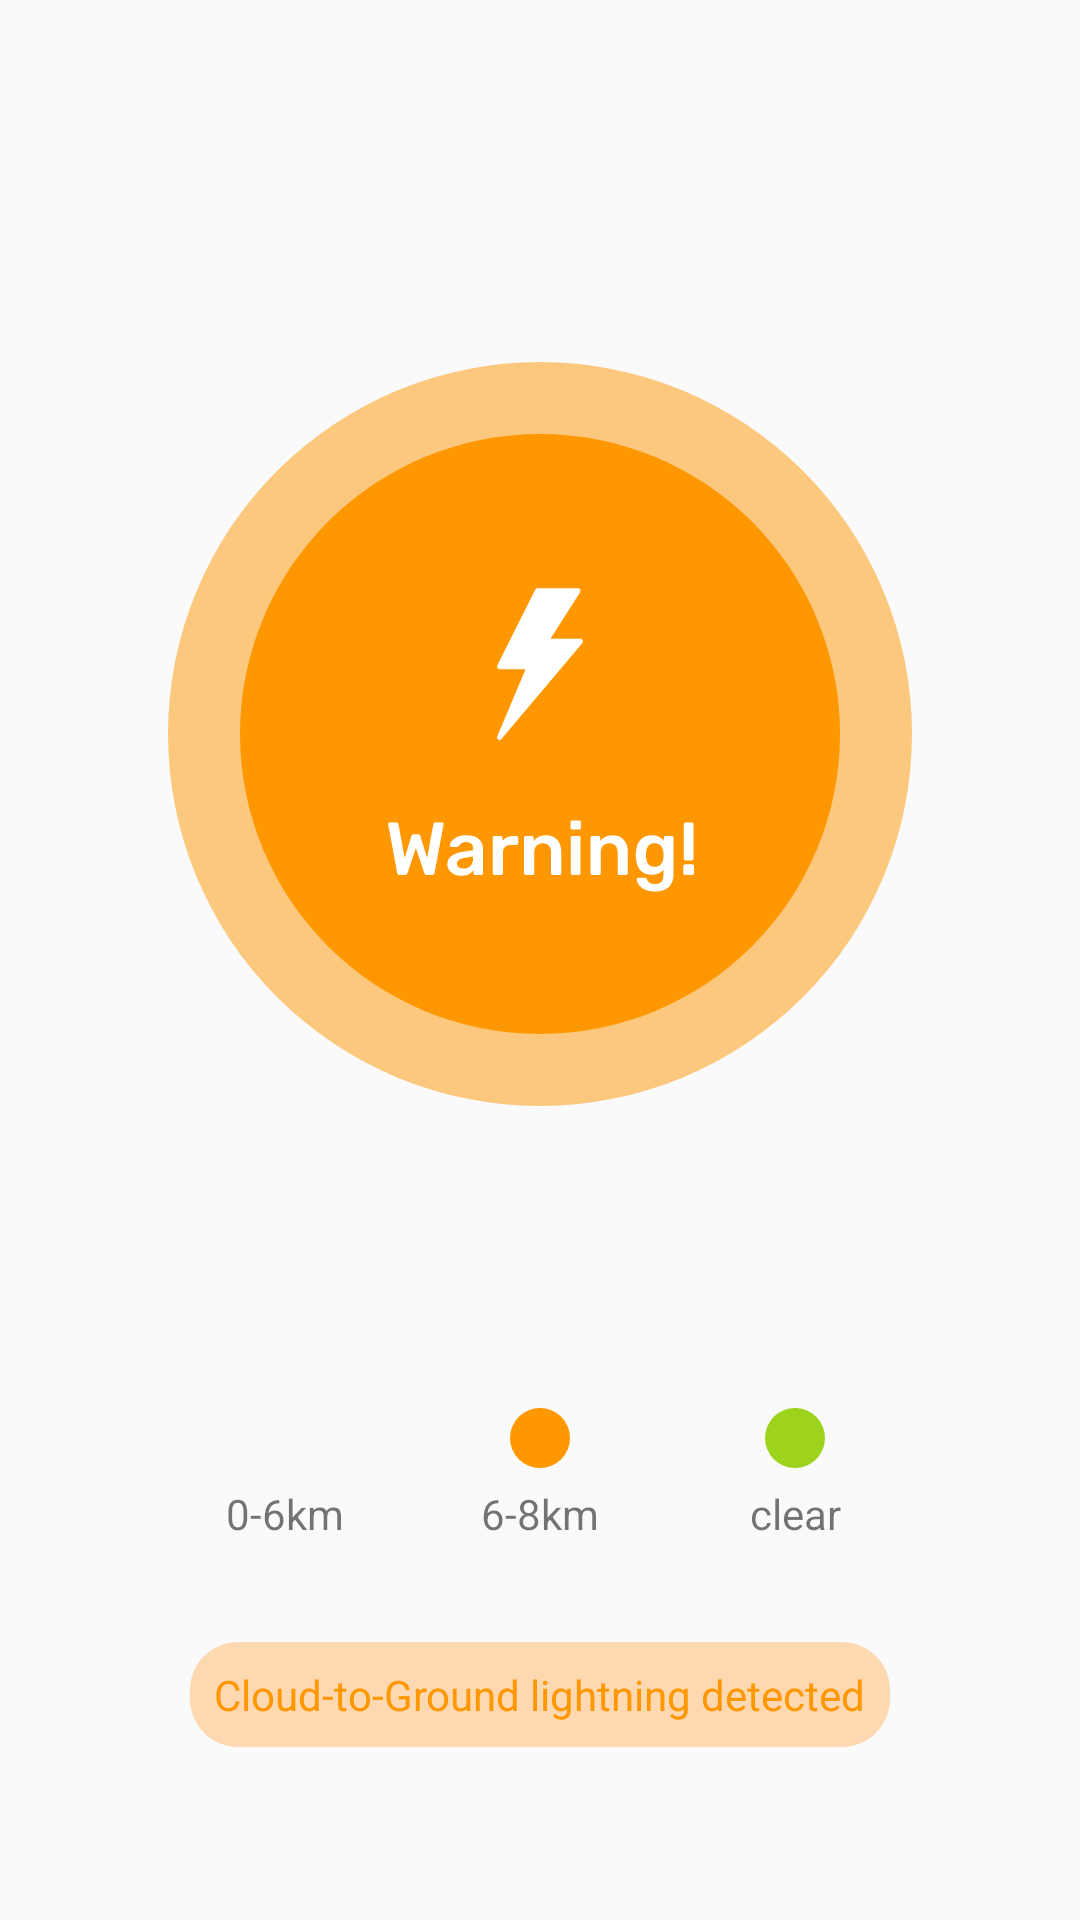

Android layout source for this screen:
<!-- AndroidManifest.xml: application theme Theme.Khind -->
<!-- res/layout/fragment_status_warning.xml -->
<?xml version="1.0" encoding="utf-8"?>
<FrameLayout xmlns:android="http://schemas.android.com/apk/res/android"
    xmlns:tools="http://schemas.android.com/tools"
    xmlns:app="http://schemas.android.com/apk/res-auto"
    android:layout_width="match_parent"
    android:layout_height="match_parent"
    tools:context=".fragmentActivity2.bottom_nav.status.StatusWarning">

    <androidx.constraintlayout.widget.ConstraintLayout
        android:layout_width="match_parent"
        android:layout_height="match_parent">
        <ImageView
            android:layout_width="wrap_content"
            android:layout_height="wrap_content"
            android:id="@+id/big_cirlce_orange"
            android:background="@drawable/ic_bigcircle_orange"
            app:layout_constraintLeft_toLeftOf="parent"
            app:layout_constraintRight_toRightOf="parent"
            app:layout_constraintTop_toTopOf="parent"
            app:layout_constraintBottom_toBottomOf="@+id/little_orange"
            tools:ignore="MissingConstraints" />
        <ImageView
            android:layout_width="wrap_content"
            android:layout_height="wrap_content"
            android:id="@+id/small_circle_orange"
            android:background="@drawable/ic_smallcircle_orange"
            app:layout_constraintLeft_toLeftOf="parent"
            app:layout_constraintRight_toRightOf="parent"
            app:layout_constraintTop_toTopOf="parent"
            app:layout_constraintBottom_toBottomOf="@+id/little_orange"
            tools:ignore="MissingConstraints"/>
        <ImageView
            android:layout_width="wrap_content"
            android:layout_height="wrap_content"
            android:id="@+id/symbol"
            android:background="@drawable/ic_lightning"
            app:layout_constraintLeft_toLeftOf="parent"
            app:layout_constraintRight_toRightOf="parent"
            app:layout_constraintTop_toTopOf="@+id/small_circle_orange"
            app:layout_constraintBottom_toBottomOf="@+id/warning_info"
            tools:ignore="MissingConstraints"/>

        <ImageView
            android:id="@+id/warning_info"
            android:layout_width="wrap_content"
            android:layout_height="wrap_content"
            android:background="@drawable/ic_warning_signal"
            app:layout_constraintBottom_toBottomOf="@+id/small_circle_orange"
            app:layout_constraintLeft_toLeftOf="parent"
            app:layout_constraintRight_toRightOf="parent"
            app:layout_constraintTop_toTopOf="@+id/symbol"
            android:layout_marginTop="30dp"
            tools:ignore="MissingConstraints" />

        <ImageView
            android:layout_width="wrap_content"
            android:layout_height="wrap_content"
            android:id="@+id/little_red"
            android:background="@drawable/ic_little_circle_red"
            app:layout_constraintTop_toBottomOf="@+id/big_cirlce_orange"
            app:layout_constraintBottom_toBottomOf="parent"
            app:layout_constraintLeft_toLeftOf="parent"
            app:layout_constraintRight_toRightOf="@+id/little_orange"
            android:layout_marginBottom="50dp"
            tools:ignore="MissingConstraints"/>
        <ImageView
            android:layout_width="wrap_content"
            android:layout_height="wrap_content"
            android:id="@+id/little_orange"
            android:background="@drawable/ic_little_cirle_orange"
            app:layout_constraintTop_toBottomOf="@+id/big_cirlce_orange"
            app:layout_constraintLeft_toLeftOf="parent"
            app:layout_constraintRight_toRightOf="parent"
            app:layout_constraintBottom_toBottomOf="parent"
            android:layout_marginBottom="50dp"
            tools:ignore="MissingConstraints"/>
        <ImageView
            android:layout_width="wrap_content"
            android:layout_height="wrap_content"
            android:id="@+id/little_green"
            android:background="@drawable/ic_little_circle_green"
            app:layout_constraintTop_toBottomOf="@+id/big_cirlce_orange"
            app:layout_constraintLeft_toLeftOf="@+id/little_orange"
            app:layout_constraintRight_toRightOf="parent"
            app:layout_constraintBottom_toBottomOf="parent"
            android:layout_marginBottom="50dp"
            tools:ignore="MissingConstraints"/>

        <TextView
            android:layout_width="wrap_content"
            android:layout_height="wrap_content"
            android:text="0-6km"
            android:id="@+id/text_red"
            app:layout_constraintTop_toBottomOf="@+id/big_cirlce_orange"
            app:layout_constraintBottom_toBottomOf="parent"
            app:layout_constraintLeft_toLeftOf="parent"
            app:layout_constraintRight_toRightOf="@+id/little_orange"
            tools:ignore="MissingConstraints"/>
        <TextView
            android:layout_width="wrap_content"
            android:layout_height="wrap_content"
            android:text="6-8km"
            android:id="@+id/text_orange"
            app:layout_constraintTop_toBottomOf="@+id/big_cirlce_orange"
            app:layout_constraintLeft_toLeftOf="parent"
            app:layout_constraintRight_toRightOf="parent"
            app:layout_constraintBottom_toBottomOf="parent"
            tools:ignore="MissingConstraints"/>
        <TextView
            android:layout_width="wrap_content"
            android:layout_height="wrap_content"
            android:text="clear"
            android:id="@+id/text_green"
            app:layout_constraintTop_toBottomOf="@+id/big_cirlce_orange"
            app:layout_constraintLeft_toLeftOf="@+id/little_orange"
            app:layout_constraintRight_toRightOf="parent"
            app:layout_constraintBottom_toBottomOf="parent"
            tools:ignore="MissingConstraints"/>

        <TextView
            android:layout_width="wrap_content"
            android:layout_height="wrap_content"
            android:id="@+id/inform_text"
            android:text="Cloud-to-Ground lightning detected"
            android:textColor="#FE9700"
            android:background="@drawable/inform_warning_background"
            android:padding="8dp"
            app:layout_constraintTop_toBottomOf="@+id/little_orange"
            app:layout_constraintLeft_toLeftOf="parent"
            app:layout_constraintRight_toRightOf="parent"
            app:layout_constraintBottom_toBottomOf="parent"
            tools:ignore="MissingConstraints"/>
    </androidx.constraintlayout.widget.ConstraintLayout>

</FrameLayout>
<!-- resources referenced by this layout -->
<resources>
  <!-- drawable ic_bigcircle_orange (drawable) -->
  <vector xmlns:android="http://schemas.android.com/apk/res/android"
      android:width="248dp"
      android:height="248dp"
      android:viewportWidth="248"
      android:viewportHeight="248">
    <path
        android:pathData="M124,124m-124,0a124,124 0,1 1,248 0a124,124 0,1 1,-248 0"
        android:strokeAlpha="0.5"
        android:fillColor="#FE9700"
        android:fillAlpha="0.5"/>
  </vector>
  <!-- drawable ic_lightning (drawable) -->
  <vector xmlns:android="http://schemas.android.com/apk/res/android"
      android:width="30dp"
      android:height="51dp"
      android:viewportWidth="30"
      android:viewportHeight="51">
    <path
        android:pathData="M29.2518,17.768C29.1136,17.4712 28.8159,17.2807 28.4881,17.2807H18.4987L28.3574,1.7151C28.5218,1.4555 28.5318,1.1267 28.3836,0.8578C28.2352,0.588 27.9519,0.4211 27.645,0.4211H14.1573C13.8379,0.4211 13.5461,0.6014 13.4029,0.8872L0.7582,26.1767C0.6275,26.4372 0.6418,26.7474 0.7952,26.996C0.9495,27.2447 1.2201,27.3964 1.5126,27.3964H10.181L0.7354,49.8299C0.5743,50.2135 0.7177,50.6585 1.0725,50.876C1.209,50.9595 1.3608,50.9999 1.5117,50.9999C1.7536,50.9999 1.9922,50.8962 2.1575,50.7007L29.133,18.6673C29.3445,18.4162 29.39,18.0655 29.2518,17.768Z"
        android:fillColor="#ffffff"/>
  </vector>
  <!-- drawable ic_little_circle_green (drawable) -->
  <vector xmlns:android="http://schemas.android.com/apk/res/android"
      android:width="20dp"
      android:height="20dp"
      android:viewportWidth="20"
      android:viewportHeight="20">
    <path
        android:pathData="M10,10m-10,0a10,10 0,1 1,20 0a10,10 0,1 1,-20 0"
        android:fillColor="#9DD31C"/>
  </vector>
  <!-- drawable ic_little_cirle_orange (drawable) -->
  <vector xmlns:android="http://schemas.android.com/apk/res/android"
      android:width="20dp"
      android:height="20dp"
      android:viewportWidth="20"
      android:viewportHeight="20">
    <path
        android:pathData="M10,10m-10,0a10,10 0,1 1,20 0a10,10 0,1 1,-20 0"
        android:fillColor="#FE9700"/>
  </vector>
  <!-- drawable ic_smallcircle_orange (drawable) -->
  <vector xmlns:android="http://schemas.android.com/apk/res/android"
      android:width="200dp"
      android:height="200dp"
      android:viewportWidth="200"
      android:viewportHeight="200">
    <path
        android:pathData="M100,100m-100,0a100,100 0,1 1,200 0a100,100 0,1 1,-200 0"
        android:fillColor="#FE9700"/>
  </vector>
  <!-- drawable ic_warning_signal: vector/xml drawable (drawable, 7229 chars, omitted) -->
  <!-- drawable inform_warning_background (drawable) -->
  <?xml version="1.0" encoding="utf-8"?>
  <shape xmlns:android="http://schemas.android.com/apk/res/android">
      android:shape ="rectangle">
      <corners
          android:radius="16dp"/>
      <solid android:color="#fed8b1"/>
  </shape>
  <style name="Theme.Khind" parent="Theme.AppCompat.DayNight.NoActionBar">
          
          <item name="colorPrimary">@color/black</item>
          <item name="colorPrimaryVariant">@color/purple_700</item>
          <item name="colorOnPrimary">@color/white</item>
          
          <item name="colorSecondary">@color/teal_200</item>
          <item name="colorSecondaryVariant">@color/teal_700</item>
          <item name="colorOnSecondary">@color/black</item>
           Status bar color.
          <item name="android:statusBarColor" tools:targetApi="l">?attr/colorPrimaryVariant</item>
           Customize your theme here.
      </style>
  <!-- not gathered from this repository: default colours our renderer supplied (Android Studio template values) -->
  <color name="purple_700">#FF3700B3</color>
  <color name="teal_200">#FF03DAC5</color>
  <color name="teal_700">#FF018786</color>
  <color name="black">#FF000000</color>
  <color name="white">#FFFFFFFF</color>
</resources>
